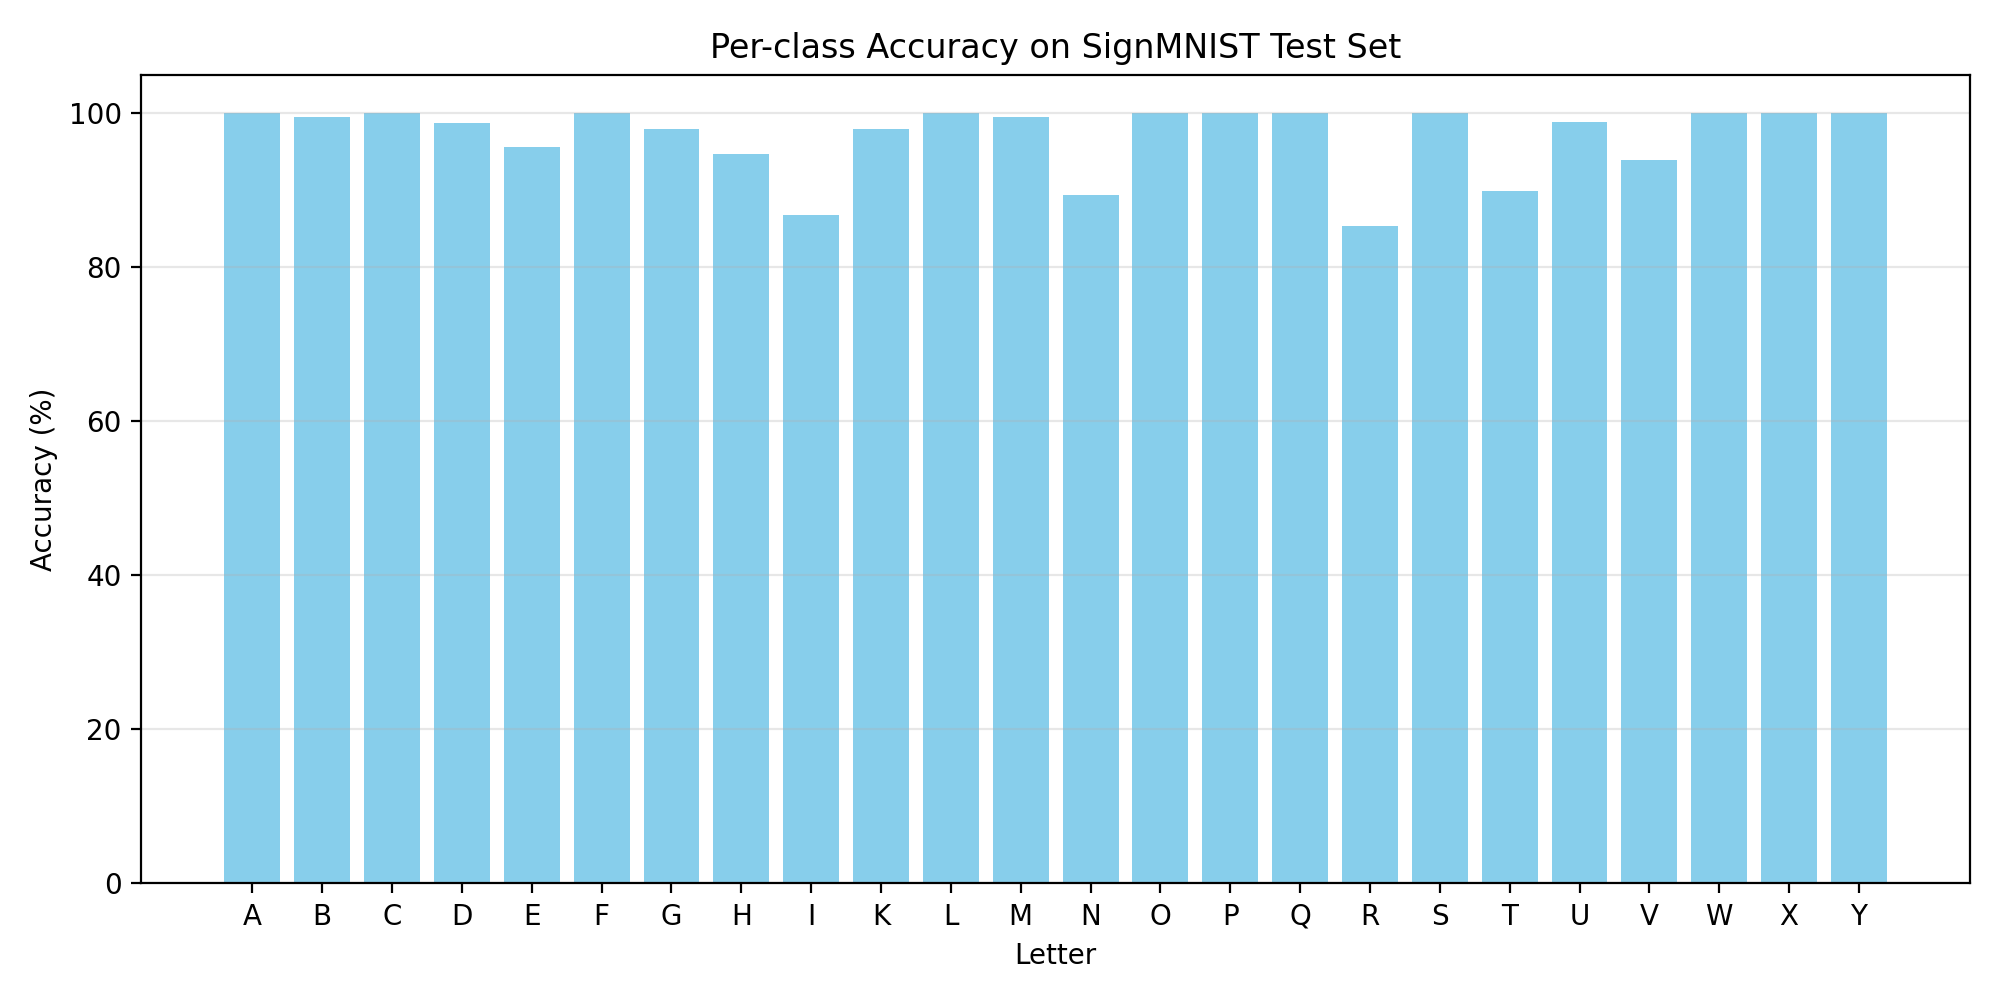

Values plotted in this chart, from the file beside it:
letter, accuracy
A, 1.0
B, 0.9954
C, 1.0
D, 0.9878
E, 0.9558
F, 1.0
G, 0.9799
H, 0.9472
I, 0.8681
K, 0.9789
L, 1.0
M, 0.9949
N, 0.8935
O, 1.0
P, 1.0
Q, 1.0
R, 0.8542
S, 1.0
T, 0.8992
U, 0.9887
V, 0.9393
W, 1.0
X, 1.0
Y, 1.0
